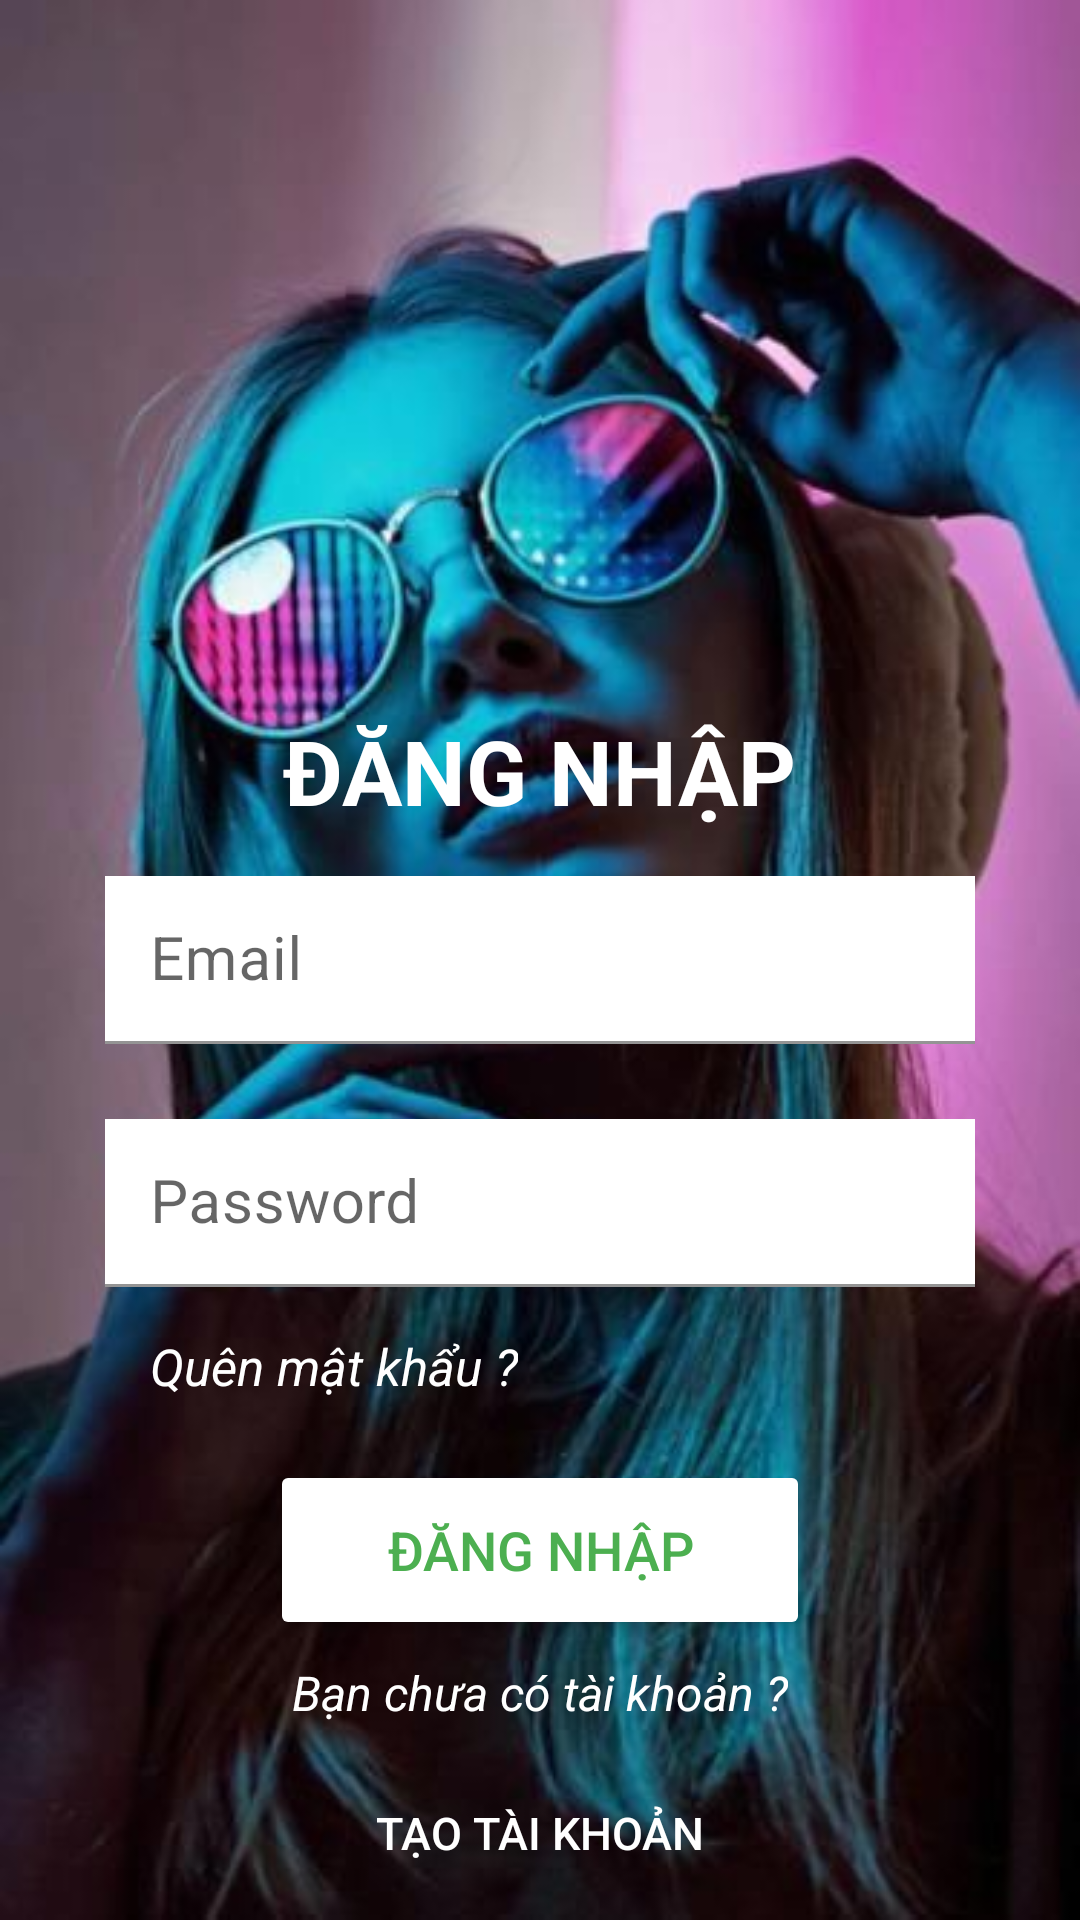

Here is an Android app screen rendered from its layout file. Give the layout XML and the strings, colors and styles it references.
<!-- AndroidManifest.xml: application theme Theme.DateMe -->
<!-- res/layout/activity_login.xml -->
<?xml version="1.0" encoding="utf-8"?>
<RelativeLayout xmlns:android="http://schemas.android.com/apk/res/android"
    xmlns:app="http://schemas.android.com/apk/res-auto"
    xmlns:tools="http://schemas.android.com/tools"
    android:layout_width="match_parent"
    android:layout_height="match_parent"
    android:background="@drawable/imvlogin"
    tools:context=".LoginActivity">


    <TextView
        android:id="@+id/LoginHeadertext"
        android:layout_width="wrap_content"
        android:layout_height="wrap_content"
        android:layout_above="@id/LoginEmailEditt"
        android:layout_centerHorizontal="true"
        android:text="ĐĂNG NHẬP"
        android:textColor="@color/white"
        android:textSize="30sp"
        android:textStyle="bold" />


    <com.google.android.material.textfield.TextInputLayout
        android:id="@+id/LoginEmailEditt"
        android:layout_width="match_parent"
        android:layout_height="wrap_content"
        android:layout_marginTop="15dp"
        android:layout_marginLeft="35dp"
        android:layout_marginRight="35dp"
        android:layout_centerVertical="true"
        android:background="@color/white"
        >

        <com.google.android.material.textfield.TextInputEditText
            android:id="@+id/LoginEmailEdit"
            android:layout_width="match_parent"
            android:layout_height="wrap_content"
            android:hint="Email"
            android:textSize="20dp"
            android:textColor="#000"
            android:inputType="textEmailAddress"
            android:paddingBottom="5dp"
            android:paddingLeft="15dp"
            android:paddingRight="10dp"
            android:background="@android:color/transparent"/>
    </com.google.android.material.textfield.TextInputLayout>


    <com.google.android.material.textfield.TextInputLayout
        android:id="@+id/LoginPasswordEditt"
        android:layout_width="match_parent"
        android:layout_height="wrap_content"
        android:layout_marginTop="25dp"
        android:layout_marginLeft="35dp"
        android:layout_marginRight="35dp"
        android:layout_below="@id/LoginEmailEditt"
        android:background="@drawable/button2">

        <com.google.android.material.textfield.TextInputEditText
            android:id="@+id/LoginPasswordEdit"
            android:layout_width="match_parent"
            android:layout_height="wrap_content"
            android:hint="Password"
            android:textSize="20dp"
            android:textColor="#000"
            android:inputType="textPassword"
            android:paddingBottom="5dp"
            android:paddingLeft="15dp"
            android:paddingRight="10dp"
            android:background="@color/white"/>
    </com.google.android.material.textfield.TextInputLayout>


    <TextView
        android:id="@+id/ResetPassword"
        android:layout_width="wrap_content"
        android:layout_height="wrap_content"
        android:layout_below="@id/LoginPasswordEditt"
        android:layout_marginLeft="50dp"
        android:layout_marginTop="15dp"
        android:text="Quên mật khẩu ?"
        android:textColor="@color/white"
        android:textSize="17dp"
        android:textStyle="italic" />
    <Button
        android:id="@+id/LoginBtn"
        android:layout_width="180dp"
        android:layout_height="60dp"
        android:layout_below="@id/ResetPassword"
        android:layout_centerHorizontal="true"
        android:layout_marginTop="20dp"
        android:backgroundTint="#fff"
        app:cornerRadius="20dp"
        android:text="Đăng nhập"
        android:textColor="#4CAF50"
        android:textSize="18dp" />

    <TextView
        android:id="@+id/Rt"
        android:layout_width="wrap_content"
        android:layout_height="wrap_content"
        android:layout_above="@id/RBtn"
        android:layout_centerHorizontal="true"
        android:layout_marginBottom="12dp"
        android:text="Bạn chưa có tài khoản ?"
        android:textColor="@color/white"
        android:textSize="16dp"
        android:textStyle="italic" />

    <Button
        android:id="@+id/RBtn"
        android:layout_width="180dp"
        android:layout_height="wrap_content"
        android:layout_alignParentBottom="true"
        android:layout_centerHorizontal="true"
        android:layout_marginBottom="5dp"
        android:background="#00000000"
        android:text="Tạo tài khoản"
        android:textColor="@color/white"
        android:textSize="15dp" />

</RelativeLayout>
<!-- resources referenced by this layout -->
<resources>
  <color name="white">#FFFFFFFF</color>
  <!-- drawable imvlogin: png bitmap (drawable, 452064 bytes) -->
  <style name="Theme.DateMe" parent="Theme.MaterialComponents.DayNight.DarkActionBar">
          
          <item name="colorPrimary">@color/purple_500</item>
          <item name="colorPrimaryVariant">@color/purple_700</item>
          <item name="colorOnPrimary">@color/white</item>
          
          <item name="colorSecondary">@color/teal_200</item>
          <item name="colorSecondaryVariant">@color/teal_700</item>
          <item name="colorOnSecondary">@color/black</item>
          
          <item name="android:statusBarColor">?attr/colorPrimaryVariant</item>
          
      </style>
  <color name="purple_500">#FF6200EE</color>
  <color name="purple_700">#FF3700B3</color>
  <color name="teal_200">#FF03DAC5</color>
  <color name="teal_700">#FF018786</color>
  <color name="black">#FF000000</color>
</resources>
